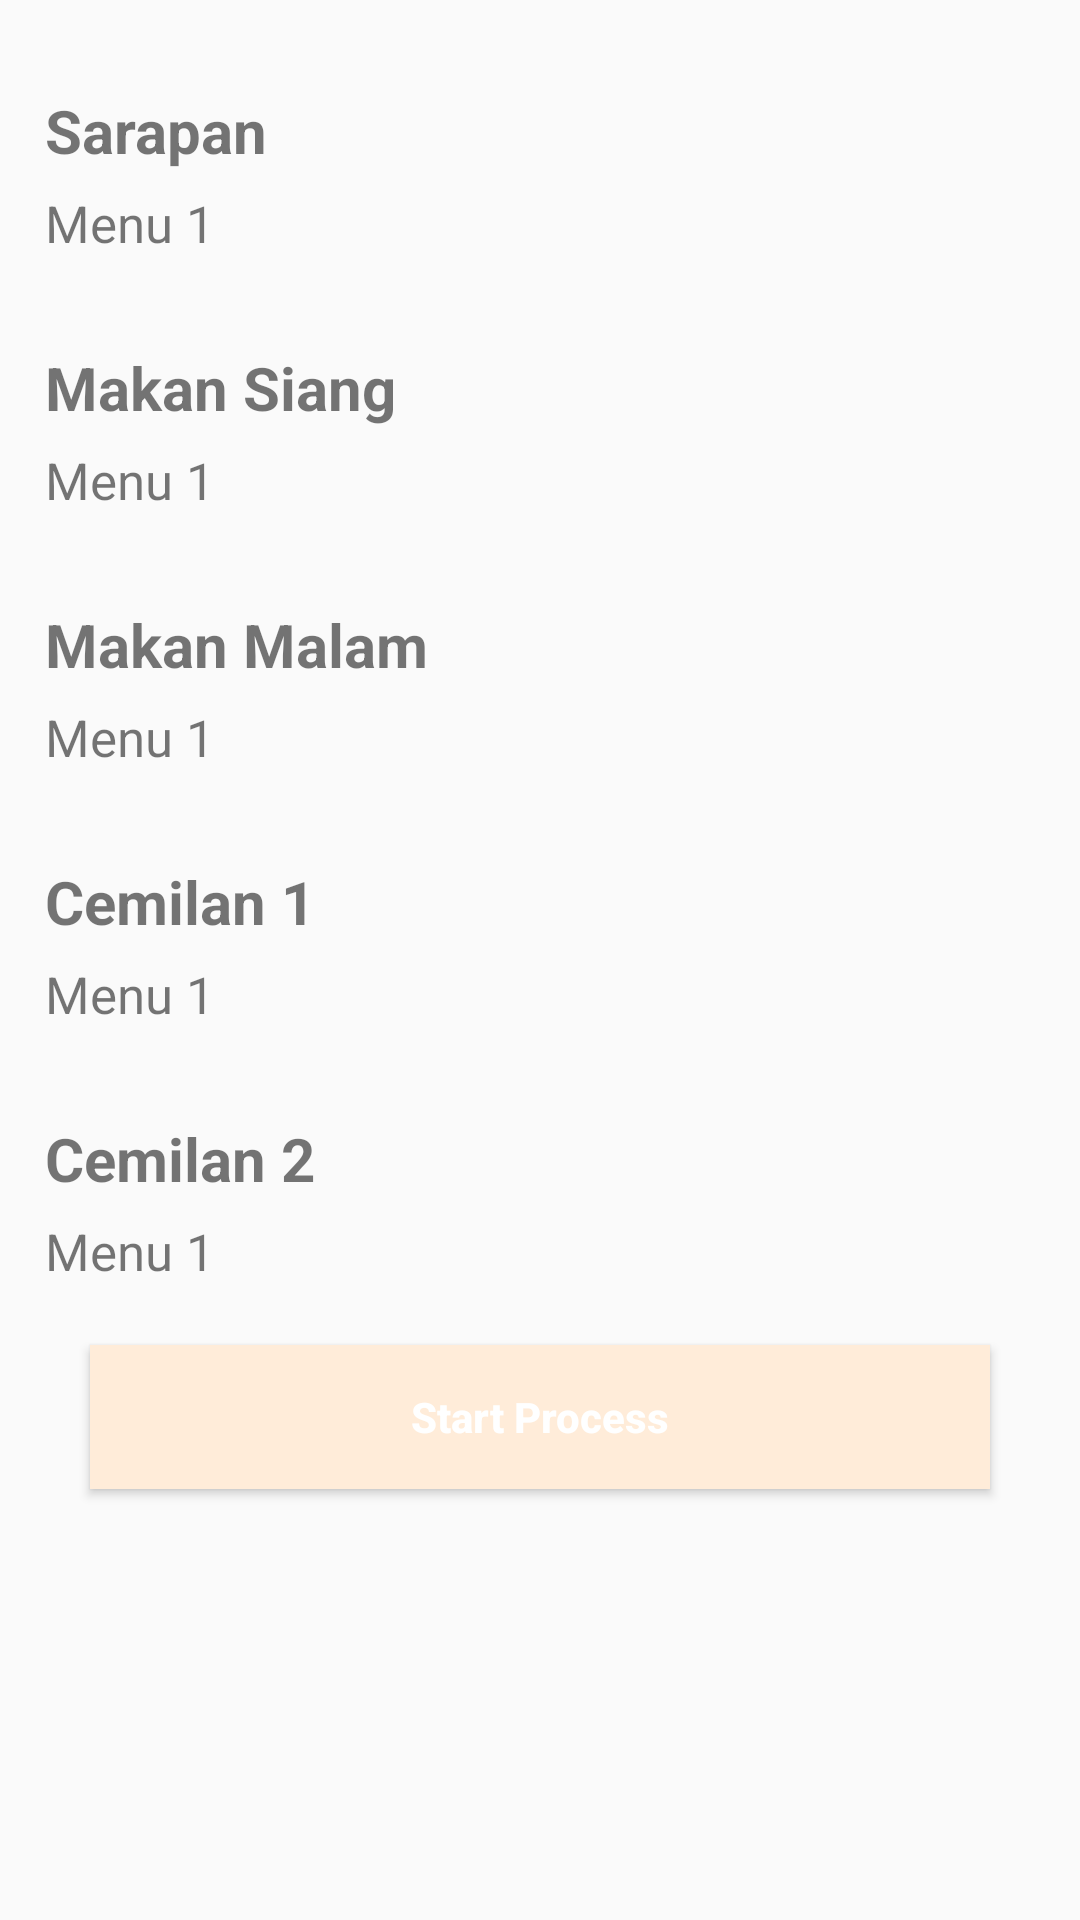

Reconstruct the res/layout file that produces this screen, plus the resources it refers to.
<!-- AndroidManifest.xml: application theme AppTheme -->
<!-- res/layout/activity_food_recomendation.xml -->
<?xml version="1.0" encoding="utf-8"?>
<RelativeLayout xmlns:android="http://schemas.android.com/apk/res/android"

    xmlns:tools="http://schemas.android.com/tools"
    android:layout_width="match_parent"
    android:layout_height="match_parent"
    tools:context=".FoodRecomendationActivity">

    <ScrollView
        android:layout_width="match_parent"
        android:layout_height="match_parent"
        android:layout_marginTop="30dp"
        android:layout_marginStart="15dp"
        android:layout_marginEnd="15dp">

        <LinearLayout
            android:layout_width="match_parent"
            android:layout_height="match_parent"
            android:orientation="vertical">

            <TextView
                android:layout_width="match_parent"
                android:layout_height="wrap_content"
                android:textSize="20sp"
                android:text="Sarapan"
                android:textStyle="bold"
                android:id="@+id/label_sarapan"/>

            <TextView
                android:id="@+id/menu_sarapan"
                android:layout_width="match_parent"
                android:layout_height="wrap_content"
                android:layout_marginTop="6dp"
                android:textSize="17sp"
                android:text="Menu 1"
                android:layout_below="@+id/label_sarapan"/>

            <TextView
                android:layout_width="match_parent"
                android:layout_height="wrap_content"
                android:layout_marginTop="30dp"
                android:textSize="20sp"
                android:text="Makan Siang"
                android:textStyle="bold"
                android:id="@+id/label_makan_siang"
                android:layout_below="@+id/menu_sarapan"/>

            <TextView
                android:id="@+id/menu_makan_siang"
                android:layout_width="match_parent"
                android:layout_height="wrap_content"
                android:layout_marginTop="6dp"
                android:textSize="17sp"
                android:text="Menu 1"
                android:layout_below="@+id/label_makan_siang"/>

            <TextView
                android:layout_width="match_parent"
                android:layout_height="wrap_content"
                android:layout_marginTop="30dp"
                android:textSize="20sp"
                android:text="Makan Malam"
                android:textStyle="bold"
                android:id="@+id/label_makan_malam"
                android:layout_below="@+id/menu_makan_siang"/>

            <TextView
                android:id="@+id/menu_makan_malam"
                android:layout_width="match_parent"
                android:layout_height="wrap_content"
                android:layout_marginTop="6dp"
                android:textSize="17sp"
                android:text="Menu 1"
                android:layout_below="@+id/label_makan_malam"/>

            <TextView
                android:layout_width="match_parent"
                android:layout_height="wrap_content"
                android:layout_marginTop="30dp"
                android:textSize="20sp"
                android:text="Cemilan 1"
                android:textStyle="bold"
                android:id="@+id/label_cemilan_1"
                android:layout_below="@+id/menu_makan_malam"/>

            <TextView
                android:id="@+id/menu_cemilan_1"
                android:layout_width="match_parent"
                android:layout_height="wrap_content"
                android:layout_marginTop="6dp"
                android:textSize="17sp"
                android:text="Menu 1"
                android:layout_below="@+id/label_cemilan_1"/>

            <TextView
                android:layout_width="match_parent"
                android:layout_height="wrap_content"
                android:layout_marginTop="30dp"
                android:textSize="20sp"
                android:text="Cemilan 2"
                android:textStyle="bold"
                android:id="@+id/label_cemilan_2"
                android:layout_below="@+id/menu_cemilan_1"/>

            <TextView
                android:id="@+id/menu_cemilan_2"
                android:layout_width="match_parent"
                android:layout_height="wrap_content"
                android:layout_marginTop="6dp"
                android:textSize="17sp"
                android:text="Menu 1"
                android:layout_below="@+id/label_cemilan_2"/>

            <Button
                android:id="@+id/btn_process"
                android:layout_width="match_parent"
                android:layout_height="wrap_content"
                android:layout_marginRight="15dp"
                android:layout_marginLeft="15dp"
                android:layout_marginTop="20dp"
                android:layout_alignParentBottom="true"
                android:layout_marginBottom="20dp"
                android:background="@color/colorPrimaryDark"
                android:textAllCaps="false"
                android:textStyle="bold"
                android:textColor="@android:color/white"
                android:text="Start Process"
                android:onClick="processClicked"/>
        </LinearLayout>



    </ScrollView>





</RelativeLayout>
<!-- resources referenced by this layout -->
<resources>
  <color name="colorPrimaryDark">#FFECD9</color>
  <style name="AppTheme" parent="Theme.AppCompat.Light.NoActionBar">
          
          <item name="colorPrimary">@color/colorPrimary</item>
          <item name="colorPrimaryDark">@color/colorPrimaryDark</item>
          <item name="colorAccent">@color/colorAccent</item>
      </style>
  <color name="colorPrimary">#26BEB4</color>
  <color name="colorAccent">#51C273</color>
</resources>
